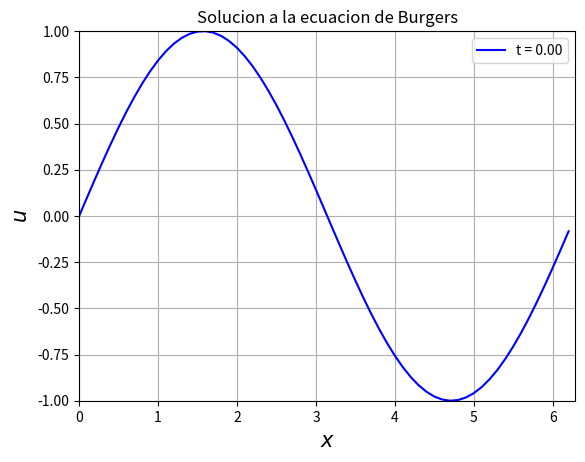

Reproduce this figure in Python. (Note: this script raises an exception after producing the figure.)
# -*- coding: utf-8 -*-
import numpy as np
from numpy import pi
import matplotlib.pyplot as plt

def CD(x, delta_x):
	"""
	Hace la diferencia central para cdc periodicas
	"""
	diff = (np.roll(x,-1) - np.roll(x,+1))/(2*delta_x)
	return diff
	
def CD2(x, delta_x):
	"""
	Hace la segunda derivada para cdc periodicas 
	""" 
	diff2 = (np.roll(x,+1) - 2*x + np.roll(x,-1))/(delta_x**2) 
	return diff2

def F(x, delta_x, nu):
	"""
	Genera la funcion que da la derivada para Runge-Kutta 
	"""
	f = nu*CD2(x,delta_x) - x*(CD(x,delta_x))
	return f

def RK2(x, delta_x, delta_t, nu):
	"""
	Hace la integracion temporal por Runge-Kutta y devuelve la funcion
	en el tiempo proximo
	"""
	x_star = x + delta_t/2 * F(x, delta_x, nu)
	x_adv = x + delta_t * F(x_star, delta_x, nu)
	return x_adv 

x_min = 0
x_max = 2*pi
delta_x = 0.1
X = np.arange(x_min, x_max, delta_x)

t_inicial = 0
t_final = 12.03
delta_t = 0.03
T = np.arange(t_inicial, t_final, delta_t)

nu = 0.1

u = np.zeros((len(T), len(X)))

u[0,:] = np.sin(X)

for i in range(len(T)-1):
	u[i+1,:] = RK2(u[i,:], delta_x, delta_t, nu)

plt.figure()
for i in range(len(T)-1):
    plt.clf()
    plt.xlim([0,2*pi])    
    plt.ylim([-1,1])
    plt.plot(X, u[i,:], 'b', label = 't = {:.2f}'.format(T[i]))
    plt.grid(True)
    plt.legend()
    plt.xlabel('$x$', fontsize = 15)
    plt.ylabel('$u$', fontsize = 15)
    plt.title('Solucion a la ecuacion de Burgers')
    #plt.pause(0.001)
    plt.savefig('/home/<user>/Desktop/temas-fluidos/guia_1/frames_ej2/frame_{:03d}.png'.format(i))
plt.show()




